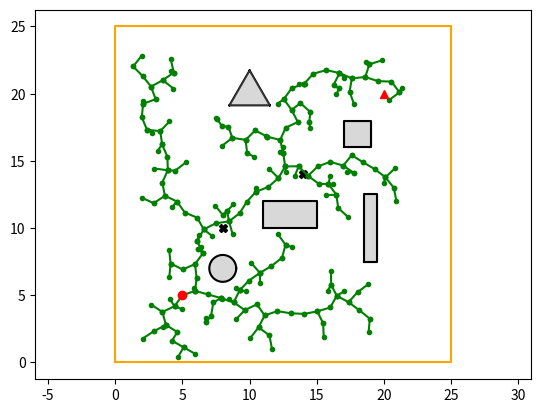

The script that saved this image:
import math
import matplotlib.pyplot as plt
from random import uniform
from math import sqrt, atan2, cos, sin, tan, pi
from datetime import datetime
import matplotlib.tri as tri


def main():
    start_time = datetime.now()
    bounds = [
        (0, 0),
        (25, 0),
        (25, 25),
        (0, 25)
    ]

    ws = Workspace(bounds)
    ws.plot()

    start = State(5, 5)
    end = State(20, 20)
    # r、y、c、b 分别代表上下左右
    obs_state = ObstacleState(8, 10, 'black', 1)
    obs_state2 = ObstacleState(14, 14, 'black', 1)

    uav = UAV(start, end)
    obs = Obstacle(obs_state)
    obs.ss.append(obs_state2)

    # 生成5个不同形状的静态障碍
    s_obs_state1 = StaticObstacleState(8, 7, 'cir', 1)
    s_obs_state2 = StaticObstacleState(13, 11, 'rect', 4, 2)
    s_obs_state3 = StaticObstacleState(18, 17, 'rect', 2, 2)
    s_obs_state4 = StaticObstacleState(10, 20, 'tri', 3)
    s_obs_state5 = StaticObstacleState(19, 10, 'rect', 1, 5)
    s_obs = StaticObstacle(s_obs_state1)
    s_obs.ss.append(s_obs_state2)
    s_obs.ss.append(s_obs_state3)
    s_obs.ss.append(s_obs_state4)
    s_obs.ss.append(s_obs_state5)

    for i in range(0, 10000):
        if tree_expansion(ws, uav, obs, s_obs, 1, 0.4):
            print('sampling points number: ' + str(i))
            break

    print('cost (distance): ' + str(uav.tree[-1][0].cost))
    print('path planning time: ' + str(datetime.now() - start_time))
    obs.plot()
    s_obs.plot()
    uav.plot_tree()
    uav.plot()
    uav.plot_goal()
    plt.axis('equal')
    plt.show()


def tree_expansion(ws, uav, obs, s_obs, step=1, threshold=0.4):
    s_s = ws.return_sample_space()

    # 范围内随机生成一个实数
    x_s = uniform(s_s[0][0], s_s[0][1])
    y_s = uniform(s_s[1][0], s_s[1][1])

    # 采样节点 x_s
    x_s = State(x_s, y_s, cost=0)

    # 寻找当前扩展树到采样节点距离的最短的节点
    n_near = uav.tree[0][0]
    min_dist = n_near.return_distance(x_s)

    for node, _ in uav.tree:
        if node.return_distance(x_s) < min_dist:
            n_near = node
            min_dist = n_near.return_distance(x_s)

    # expand towards nearest node
    if min_dist < step:
        n_new = x_s
        n_new.cost = n_near.cost + min_dist
    else:
        angle = n_near.return_angle(x_s)
        x_new = n_near.x + step * cos(angle)
        y_new = n_near.y + step * sin(angle)
        n_new = State(x_new, y_new, n_near.cost + step)

    # 判断是否满足约束
    cons = Constrains(obs.ss, s_obs.ss, n_new, uav, n_near)
    while not cons.scope_constrain():
        x_s = uniform(s_s[0][0], s_s[0][1])
        y_s = uniform(s_s[1][0], s_s[1][1])
        x_s = State(x_s, y_s, cost=0)

        n_near = uav.tree[0][0]
        min_dist = n_near.return_distance(x_s)
        for node, _ in uav.tree:
            if node.return_distance(x_s) < min_dist:
                n_near = node
                min_dist = n_near.return_distance(x_s)

        if min_dist < step:
            n_new = x_s
            n_new.cost = n_near.cost + min_dist
        else:
            angle = n_near.return_angle(x_s)
            x_new = n_near.x + step * cos(angle)
            y_new = n_near.y + step * sin(angle)
            n_new = State(x_new, y_new, n_near.cost + step)
        cons.s = n_new
        cons.n_near = n_near
    uav.tree.append((n_new, n_near))
    return n_new.return_distance(uav.end) <= 1


class State:
    def __init__(self, x, y, cost=0):
        self.x = x
        self.y = y
        self.cost = cost

    def plot(self, color='k', m='o'):
        plt.plot(self.x, self.y, c=color, marker=m)

    def return_distance(self, node):
        return sqrt((self.x - node.x) ** 2 + (self.y - node.y) ** 2)

    def return_angle(self, node):
        return atan2(node.y - self.y, node.x - self.x)


class Workspace:
    def __init__(self, bounds, obstacles=None):
        self.bounds = bounds
        self.obstacles = obstacles

    def plot(self):
        x_ords = []
        y_ords = []
        for coordinate in self.bounds:
            x_ords.append(coordinate[0])
            y_ords.append(coordinate[1])

        x_ords.append(x_ords[0])
        y_ords.append(y_ords[0])

        plt.plot(x_ords, y_ords, color='orange')

    def return_sample_space(self):
        x_min = self.return_min_bound(0)
        x_max = self.return_max_bound(0)
        y_min = self.return_min_bound(1)
        y_max = self.return_max_bound(1)

        return [
            (x_min, x_max),
            (y_min, y_max)
        ]

    def return_min_bound(self, index):
        min_val = self.bounds[0][index]

        for coordinate in self.bounds:
            if coordinate[index] < min_val:
                min_val = coordinate[index]

        return min_val

    def return_max_bound(self, index):
        max_val = self.bounds[0][index]

        for coordinate in self.bounds:
            if coordinate[index] > max_val:
                max_val = coordinate[index]

        return max_val


class UAV:
    def __init__(self, start, end, color='red'):
        self.start = start
        self.root = start
        self.end = end
        self.tree = [(start, start)]
        self.color = color

    def plot(self):
        self.root.plot(self.color, m='o')

    def plot_goal(self):
        self.end.plot(self.color, m='^')

    def plot_tree(self, color='green'):
        for node in self.tree:
            x_ords = [node[1].x, node[0].x]
            y_ords = [node[1].y, node[0].y]
            plt.plot(x_ords, y_ords, ls='-', c=color, marker='.', mfc=color, mec=color)


# 动态障碍（无人机）
class ObstacleState:
    def __init__(self, x, y, direct, speed, r=2):
        self.x = x
        self.y = y
        self.direct = direct
        self.speed = speed
        self.r = r

    def plot(self, m='X'):
        plt.plot(self.x, self.y, c=self.direct, marker=m)


class Obstacle:
    def __init__(self, s, r=2):
        self.ss = [s]
        self.r = r

    def plot(self):
        for s in self.ss:
            s.plot()


# 静态障碍 （建筑物）
class StaticObstacleState:
    def __init__(self, x, y, form, *parm):
        """
        :param x: 障碍物的中心坐标 (x, y)
        :param y:
        :param form: 障碍物的形状 ['rect', 'cir', 'tri']
        :param parm: 用于描述障碍物的参数 ['rect': parm=[矩形长, 矩形宽], 'cir': parm=[圆半径], 'tri': parm=[三角形边长]]
        """
        self.x = x
        self.y = y
        self.form = form
        self.parm = parm

    def plot(self, c='black', fill_color='grey', alpha=0.3):
        if self.form == 'rect':
            l = self.parm[0]
            w = self.parm[1]
            bounds = [
                (self.x - l / 2, self.y - w / 2),
                (self.x + l / 2, self.y - w / 2),
                (self.x + l / 2, self.y + w / 2),
                (self.x - l / 2, self.y + w / 2)
            ]
            x_s = []
            y_s = []
            for coordinate in bounds:
                x_s.append(coordinate[0])
                y_s.append(coordinate[1])

            x_s.append(x_s[0])
            y_s.append(y_s[0])
            # 打印矩形
            plt.plot(x_s, y_s, color=c)
            # 填充矩形
            plt.fill(x_s, y_s, color=fill_color, alpha=alpha)
        elif self.form == 'cir':
            r = self.parm[0]
            x_s = []
            y_s = []
            xx = self.x
            yy = self.y
            for i in range(0, 365):
                a = math.radians(i)
                x_s.append(xx + r * cos(a))
                y_s.append(yy + r * sin(a))
            plt.fill(x_s, y_s, color=fill_color, alpha=alpha)
            plt.plot(x_s, y_s, color=c)
        else:
            x = self.x
            y = self.y
            l = self.parm[0]
            x_s = [x, x - l / 2, x + l / 2]
            y_s = [y + l / 2 / cos(pi / 6), y - tan(pi / 6) * l / 2, y - tan(pi / 6) * l / 2]

            triangles = tri.Triangulation(x_s, y_s)
            plt.triplot(triangles, c='black', linestyle='-')
            plt.fill(x_s, y_s, color=fill_color, alpha=alpha)


class StaticObstacle:
    def __init__(self, s):
        self.ss = [s]

    def plot(self):
        for s in self.ss:
            s.plot()


class Constrains:
    def __init__(self, obs_s_set, sta_obs_s_set, s, n_near, step=1, threshold=0.4):
        self.obs_s_set = obs_s_set
        self.sta_obs_s_set = sta_obs_s_set
        self.s = s
        self.n_near = n_near
        self.step = step
        self.threshold = threshold

    def scope_constrain(self):
        # 扫描静态障碍，判断是否满足约束
        for sta_obs_s in self.sta_obs_s_set:
            x = sta_obs_s.x
            y = sta_obs_s.y
            print(sta_obs_s.form + ': ({:},{:})'.format(x, y))
            if sta_obs_s.form == 'cir':
                r = sta_obs_s.parm[0]
                is_qualify = sqrt((x - self.s.x) ** 2 + (y - self.s.y) ** 2) > (r + self.threshold)
                if not is_qualify:
                    return False
            elif sta_obs_s.form == 'rect':
                l = sta_obs_s.parm[0]
                w = sta_obs_s.parm[1]
                is_qualify = (self.s.x <= (x - l / 2) - self.threshold) | (self.s.x >= (x + l / 2) + self.threshold) | (
                        self.s.y <= (y - w / 2) - self.threshold) | (self.s.y >= (y + w / 2) + self.threshold)
                if not is_qualify:
                    return False
            else:
                r = (sta_obs_s.parm[0] / 2) / cos(pi / 6)
                is_qualify = sqrt((x - self.s.x) ** 2 + (y - self.s.y) ** 2) > (r + self.threshold)
                if not is_qualify:
                    return False
        return True


if __name__ == "__main__":
    main()
